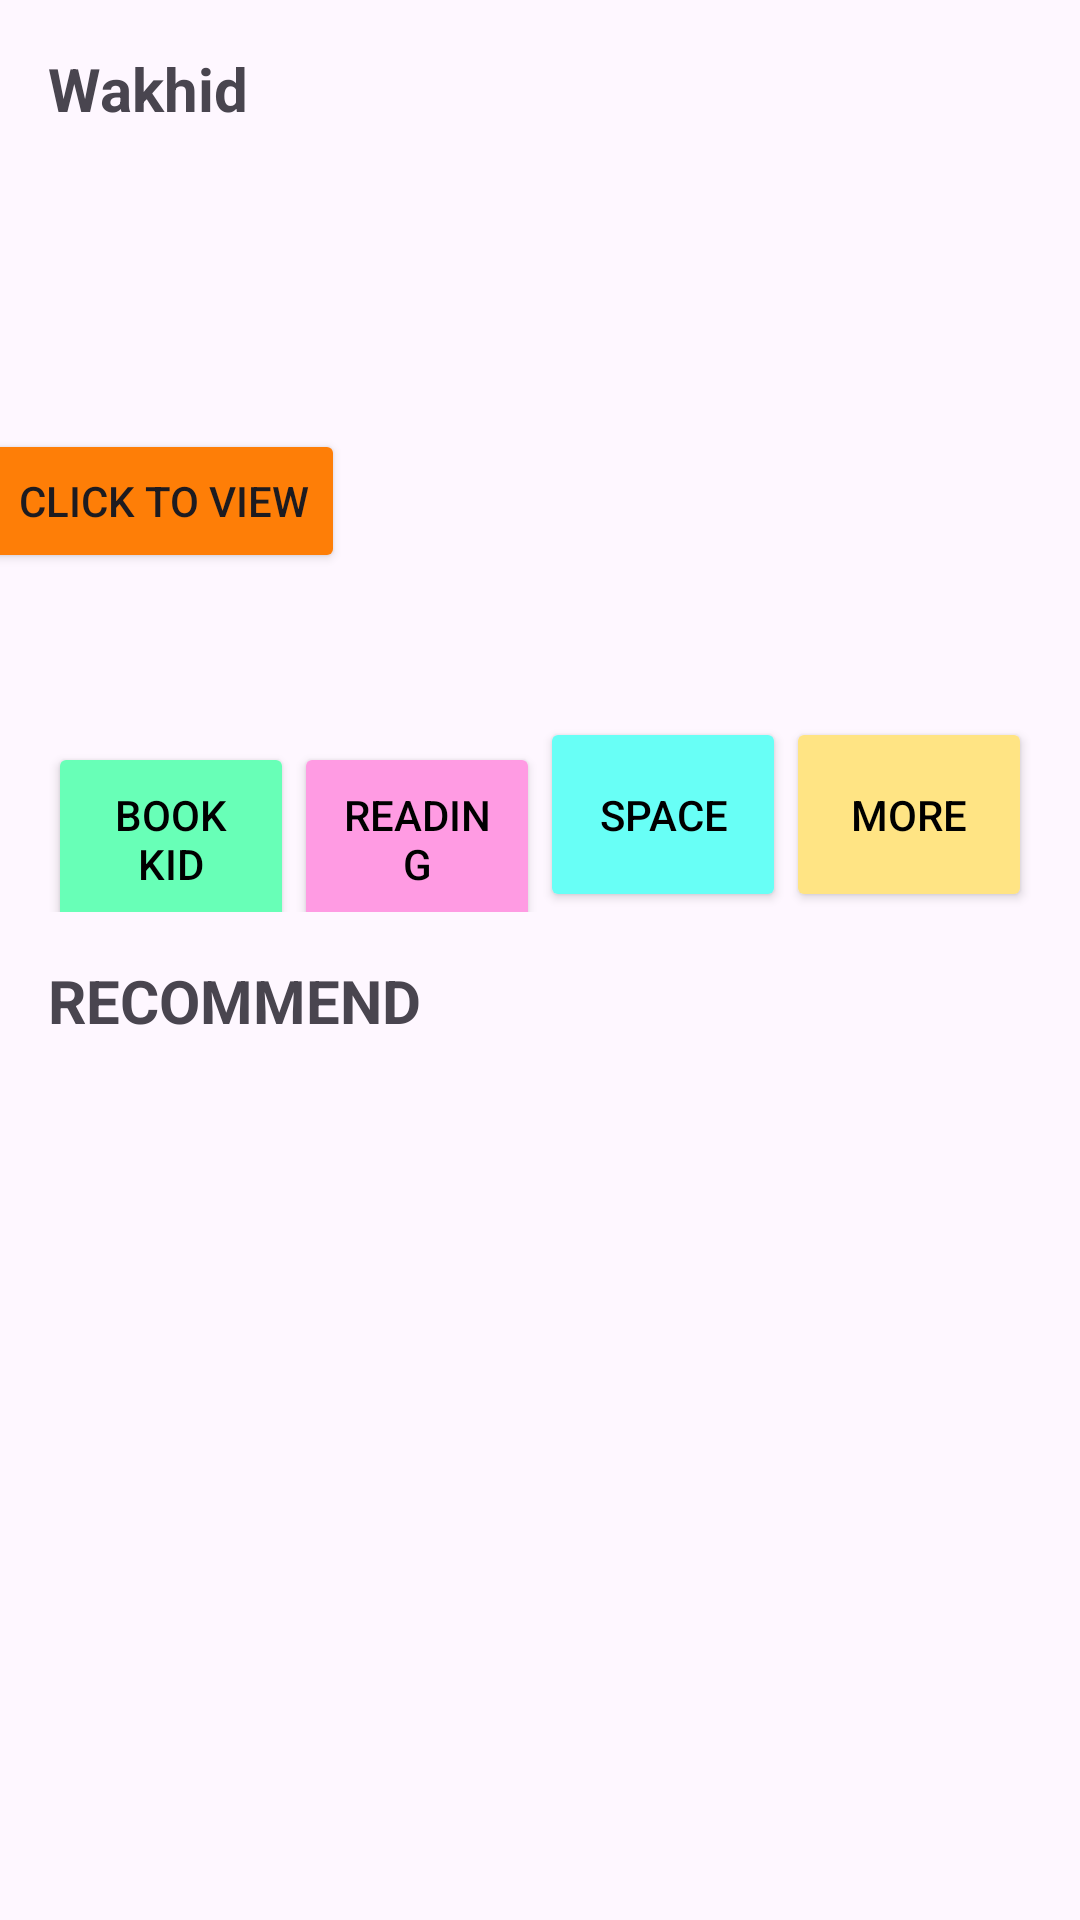

Android layout source for this screen:
<!-- AndroidManifest.xml: application theme Theme.ProjectBp2698 -->
<!-- res/layout/activity_home.xml -->
<?xml version="1.0" encoding="utf-8"?>
<androidx.constraintlayout.widget.ConstraintLayout xmlns:android="http://schemas.android.com/apk/res/android"
    xmlns:app="http://schemas.android.com/apk/res-auto"
    xmlns:tools="http://schemas.android.com/tools"
    android:layout_width="match_parent"
    android:layout_height="match_parent"
    tools:context=".HomeActivity">

    <TextView
        android:id="@+id/textViewUser"
        android:layout_width="match_parent"
        android:layout_height="wrap_content"
        android:layout_marginStart="16dp"
        android:layout_marginTop="16dp"
        android:layout_marginEnd="16dp"
        android:text="Wakhid"
        android:textSize="20sp"
        android:textStyle="bold"
        app:layout_constraintBottom_toBottomOf="parent"
        app:layout_constraintEnd_toEndOf="parent"
        app:layout_constraintHorizontal_bias="0.0"
        app:layout_constraintStart_toStartOf="parent"
        app:layout_constraintTop_toTopOf="parent"
        app:layout_constraintVertical_bias="0.0" />

    <TextView
        android:id="@+id/textViewInfo"
        android:layout_width="match_parent"
        android:layout_height="wrap_content"
        android:layout_marginStart="16dp"
        android:layout_marginEnd="16dp"
        android:layout_marginBottom="644dp"
        android:text="Enjoy Reading our e-books"
        android:textSize="16sp"
        android:textStyle=""
        app:layout_constraintBottom_toBottomOf="parent"
        app:layout_constraintEnd_toEndOf="parent"
        app:layout_constraintHorizontal_bias="0.0"
        app:layout_constraintStart_toStartOf="parent" />

    <ImageView
        android:id="@+id/imageView"
        android:layout_width="382dp"
        android:layout_height="219dp"
        android:layout_marginStart="16dp"
        android:layout_marginTop="8dp"
        android:layout_marginEnd="16dp"
        app:layout_constraintEnd_toEndOf="parent"
        app:layout_constraintHorizontal_bias="1.0"
        app:layout_constraintStart_toStartOf="parent"
        app:layout_constraintTop_toBottomOf="@+id/textViewInfo"
        app:srcCompat="@drawable/pic" />

    <Button
        android:id="@+id/button"
        android:layout_width="wrap_content"
        android:layout_height="wrap_content"
        android:layout_marginStart="32dp"
        android:layout_marginBottom="32dp"
        android:backgroundTint="#FE7E07"
        android:text="Click To View"
        app:layout_constraintBottom_toBottomOf="@+id/imageView"
        app:layout_constraintStart_toStartOf="@+id/imageView" />

    <LinearLayout
        android:id="@+id/linearLayout"
        android:layout_width="match_parent"
        android:layout_height="wrap_content"
        android:layout_marginStart="16dp"
        android:layout_marginTop="16dp"
        android:layout_marginEnd="16dp"
        android:orientation="horizontal"
        app:layout_constraintEnd_toEndOf="parent"
        app:layout_constraintHorizontal_bias="0.0"
        app:layout_constraintStart_toStartOf="parent"
        app:layout_constraintTop_toBottomOf="@+id/imageView">

        <Button
            android:id="@+id/buttonMenu1"
            android:layout_width="wrap_content"
            android:layout_height="65dp"
            android:layout_weight="1"
            android:backgroundTint="#68FFB7"
            android:text="Book kid"
            android:textColor="@color/black" />

        <Button
            android:id="@+id/buttonMenu2"
            android:layout_width="wrap_content"
            android:layout_height="65dp"
            android:layout_weight="1"
            android:backgroundTint="#FF9BE3"
            android:text="Reading"
            android:textColor="@color/black" />

        <Button
            android:id="@+id/buttonMenu3"
            android:layout_width="wrap_content"
            android:layout_height="65dp"
            android:layout_weight="1"
            android:backgroundTint="#68FFF6"
            android:text="Space"
            android:textColor="@color/black" />

        <Button
            android:id="@+id/buttonMenu4"
            android:layout_width="wrap_content"
            android:layout_height="65dp"
            android:layout_weight="1"
            android:backgroundTint="#FFE484"
            android:text="More"
            android:textColor="@color/black" />

    </LinearLayout>

    <TextView
        android:id="@+id/textViewRecom"
        android:layout_width="match_parent"
        android:layout_height="wrap_content"
        android:layout_marginStart="16dp"
        android:layout_marginTop="16dp"
        android:layout_marginEnd="16dp"
        android:text="RECOMMEND"
        android:textSize="20sp"
        android:textStyle="bold"
        app:layout_constraintEnd_toEndOf="parent"
        app:layout_constraintHorizontal_bias="0.0"
        app:layout_constraintStart_toStartOf="parent"
        app:layout_constraintTop_toBottomOf="@+id/linearLayout" />

    <androidx.constraintlayout.widget.ConstraintLayout
        android:layout_width="match_parent"
        android:layout_height="85dp"
        android:layout_marginStart="16dp"
        android:layout_marginTop="2dp"
        android:layout_marginEnd="16dp"
        app:layout_constraintEnd_toEndOf="parent"
        app:layout_constraintStart_toStartOf="parent"
        app:layout_constraintTop_toBottomOf="@+id/textViewRecom"/>



</androidx.constraintlayout.widget.ConstraintLayout>
<!-- resources referenced by this layout -->
<resources>
  <style name="Theme.ProjectBp2698" parent="Base.Theme.ProjectBp2698" />
  <style name="Base.Theme.ProjectBp2698" parent="Theme.Material3.DayNight.NoActionBar">
          
          
      </style>
  <!-- not gathered from this repository: default colours our renderer supplied (Android Studio template values) -->
  <color name="black">#FF000000</color>
</resources>
